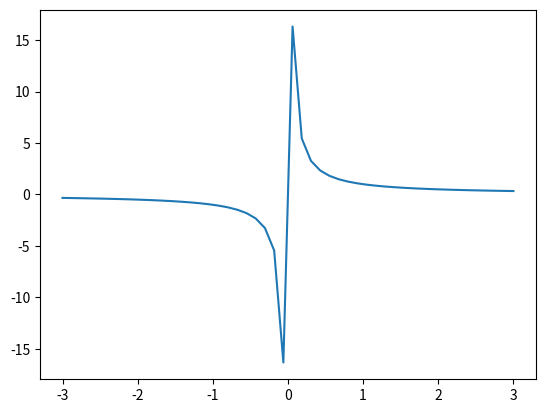
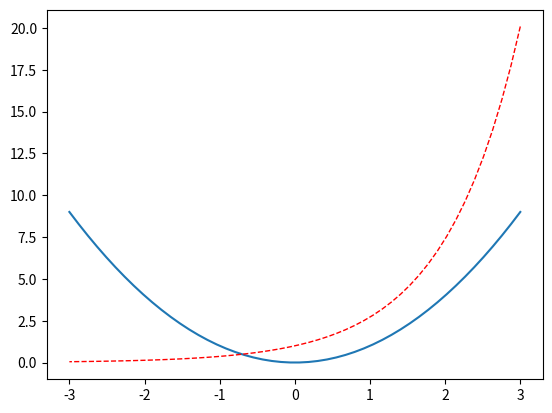

Source code (Python) for these figures, in order:
import matplotlib.pyplot as plt
import numpy as np
import math
x = np.linspace(3, -3, 50)
y1 = x**2
y2 = math.e**x
y3 = 1/x

plt.figure()
plt.plot(x, y3)

plt.savefig("my_plot(3).png")

plt.figure()
plt.plot(x, y1)
plt.plot(x, y2, color='red', linewidth=1.0, linestyle='--')

plt.savefig("my_plot(4).png")
plt.show()
